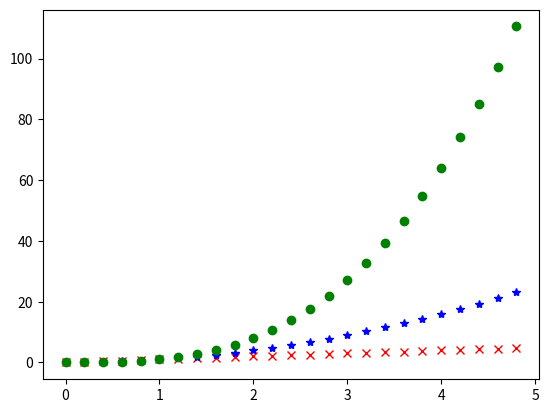

The script that saved this image:
import numpy as np
import matplotlib.pyplot as plt

# evenly sampled time at 200ms intervals
t = np.arange(0., 5., 0.2)

# red dashes, blue squares and green triangles
plt.plot(t, t, 'rx', t, t**2, 'b*', t, t**3, 'go')

plt.show()
